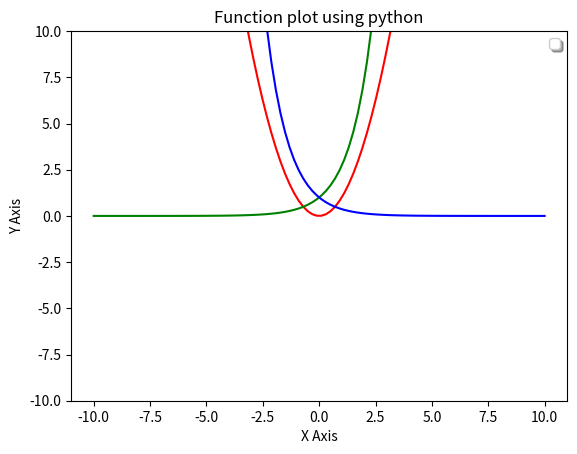

Write the Python code that produced this figure.
import numpy as np
import matplotlib.pyplot as plt

x=np.linspace(-10,10,100)
y=x**2
z=np.exp(x)
w=np.exp(-x)
plt.plot(x,y,'r')
plt.plot(x,z,'g')
plt.plot(x,w,'b')
plt.legend((r'$x^2$',r'$exp(x)$',r'$exp(-x)$'),'lower center',shadow=True, fancybox=True)
plt.xlabel('X Axis')
plt.ylabel('Y Axis')
plt.ylim([-10,10])
plt.title('Function plot using python')
plt.show()
